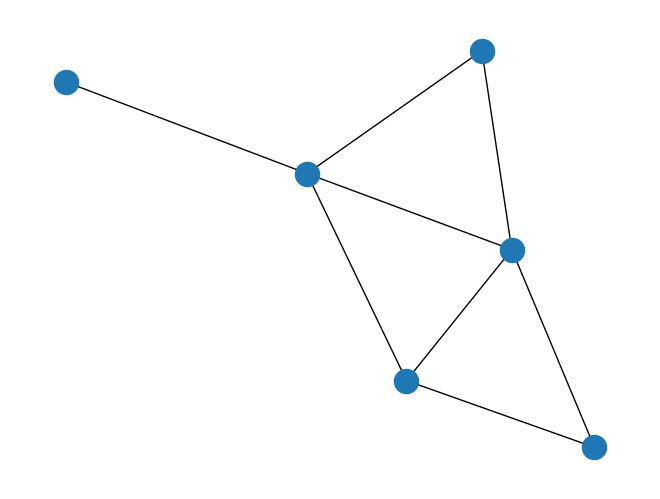
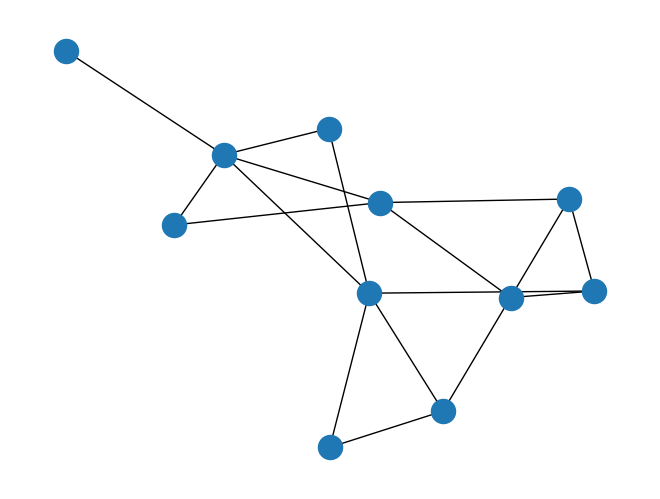

These figures' Python source, in order: (Note: this script raises an exception after producing the figures.)
# Name: ...
# CSE 140
# Homework 4

import networkx as nx
import matplotlib.pyplot as plt
import operator
import random


###
### Problem 1a
###

practice_graph = nx.Graph()

practice_graph.add_node("A")
practice_graph.add_node("B")
practice_graph.add_node("C")
practice_graph.add_node("D")
practice_graph.add_node("E")
practice_graph.add_node("F")

practice_graph.add_edge("A", "B")
practice_graph.add_edge("A", "C")
practice_graph.add_edge("B", "C")
practice_graph.add_edge("B", "D")
practice_graph.add_edge("D", "C")
practice_graph.add_edge("D", "F")
practice_graph.add_edge("D", "E")
practice_graph.add_edge("C", "F")

assert len(practice_graph.nodes()) == 6
assert len(practice_graph.edges()) == 8

def draw_practice_graph():
    """Draw practice_graph to the screen."""
    nx.draw(practice_graph)
    plt.show()

draw_practice_graph()


###
### Problem 1b
###

# (Your code goes here.)
rj = nx.Graph()

rj.add_node("Nurse")
rj.add_node("Juliet")
rj.add_node("Tybalt")
rj.add_node("Capulet")
rj.add_node("Romeo")
rj.add_node("Friar Laurence")
rj.add_node("Benvolio")
rj.add_node("Montague")
rj.add_node("Escalus")
rj.add_node("Mercutio")
rj.add_node("Paris")

rj.add_edge("Nurse", "Juliet")
rj.add_edge("Tybalt", "Capulet")
rj.add_edge("Tybalt", "Juliet")
rj.add_edge("Capulet", "Juliet")
rj.add_edge("Juliet", "Romeo")
rj.add_edge("Juliet", "Friar Laurence")
rj.add_edge("Friar Laurence", "Romeo")
rj.add_edge("Romeo", "Benvolio")
rj.add_edge("Romeo", "Montague")
rj.add_edge("Romeo", "Mercutio")
rj.add_edge("Benvolio", "Montague")
rj.add_edge("Montague", "Escalus")
rj.add_edge("Escalus", "Mercutio")
rj.add_edge("Escalus", "Paris")
rj.add_edge("Paris", "Mercutio")
rj.add_edge("Capulet", "Escalus")
rj.add_edge("Paris", "Capulet")



assert len(rj.nodes()) == 11
assert len(rj.edges()) == 17

def draw_rj():
    """Draw the rj graph to the screen and to a file."""
    nx.draw(rj)
    plt.savefig("romeo-and-juliet.pdf")
    plt.show()

draw_rj()




###
### Problem 2
###

def friends(graph, user):
    """Returns a set of the friends of the given user, in the given graph.
    """
    return set(graph.neighbors(user))


def friends_of_friends(graph, user):
    """Returns a set of friends of friends of the given user, in the given graph.
    The result does not include the given user nor any of that user's friends.
    """
    closeFriends = friends(graph, user)
    
    farFriends = set
    
    for a in closeFriends:
        farFriends = farFriends.union(friends(graph, a))
    
    farFriends.remove(user)
    for a in closeFriends:
        if(a in farFriends):
            farFriends.remove(a)
    
    #print(farFriends)
    return farFriends

assert friends_of_friends(rj, "Mercutio") == set(['Benvolio', 'Capulet', 'Friar Laurence', 'Juliet', 'Montague'])


def common_friends(graph, user1, user2):
    """Returns the set of friends that user1 and user2 have in common."""
    cFriends = friends(graph, user1).intersection(friends(graph, user2))
    #print(cFriends)
    return cFriends
    

assert common_friends(practice_graph,"A", "B") == set(['C'])
assert common_friends(practice_graph,"A", "D") == set(['B', 'C'])
assert common_friends(practice_graph,"A", "E") == set([])
assert common_friends(practice_graph,"A", "F") == set(['C'])

assert common_friends(rj, "Mercutio", "Nurse") == set()
assert common_friends(rj, "Mercutio", "Romeo") == set()
assert common_friends(rj, "Mercutio", "Juliet") == set(["Romeo"])
assert common_friends(rj, "Mercutio", "Capulet") == set(["Escalus", "Paris"])


def number_of_common_friends_map(graph, user):
    """Returns a map from each user U to the number of friends U has in common with the given user.
    The map keys are the users who have at least one friend in common with the
    given user, and are neither the given user nor one of the given user's friends.
    Take a graph G for example:
        - A and B have two friends in common
        - A and C have one friend in common
        - A and D have one friend in common
        - A and E have no friends in common
        - A is friends with D
    number_of_common_friends_map(G, "A")  =>   { 'B':2, 'C':1 }
    """
    numFriendsDict = {}
    for a in friends_of_friends(graph, user):
        numFriendsDict[a] = 0
    #print(numFriendsDict)
    # Find common friends and set them to 0 in the dictionary, for every 
    #friend of the common friends if they match a friend of the user add 1 to dictionary
    for node in friends_of_friends(graph, user):
        numFriendsDict[node] += len(common_friends(graph, user, node))

    #print(numFriendsDict)
    return numFriendsDict

assert number_of_common_friends_map(practice_graph, "A") == {'D': 2, 'F': 1}

assert number_of_common_friends_map(rj, "Mercutio") == { 'Benvolio': 1, 'Capulet': 2, 'Friar Laurence': 1, 'Juliet': 1, 'Montague': 2 }


def number_map_to_sorted_list(map):
    """Given a map whose values are numbers, return a list of the keys.
    The keys are sorted by the number they map to, from greatest to least.
    When two keys map to the same number, the keys are sorted by their
    natural sort order, from least to greatest."""
    #print("MAAAAAAAPPPPP")
    #print(map)
    sortedList = []
    max = 0
    for a in map:
        if map[a] > max:
            max = map[a]
            
    for i in range(int(100*(max+1))):
        tempList = []
        for a in map:
            if int(100*(map[a])) == i:
                tempList.append(a)
        tempList.sort(reverse = True)
        #print(tempList)
        for z in tempList:
            sortedList.append(z)
    #print(sortedList)
    sortedListReverse = []
    p = len(sortedList) - 1
    for i in range(len(sortedList)):
        sortedListReverse.append(sortedList[p])
        p = p - 1
        
    #print("SORTED")
    #print(sortedListReverse)

    return sortedListReverse

assert number_map_to_sorted_list({"a":5, "b":2, "c":7, "d":5, "e":5}) == ['c', 'a', 'd', 'e', 'b']


def recommend_by_number_of_common_friends(graph, user):
    """Return a list of friend recommendations for the given user.
    The friend recommendation list consists of names of people in the graph
    who are not yet a friend of the given user.
    The order of the list is determined by the number of common friends.
    """
    recommendedFriends = number_map_to_sorted_list(number_of_common_friends_map(graph, user))
    #print(recommendedFriends)
    return recommendedFriends


assert recommend_by_number_of_common_friends(practice_graph,"A") == ['D', 'F']

assert recommend_by_number_of_common_friends(rj, "Mercutio") == ['Capulet', 'Montague', 'Benvolio', 'Friar Laurence', 'Juliet']


###
### Problem 3
###

def influence_map(graph, user):
    """Returns a map from each user U to the friend influence, with respect to the given user.
    The map only contains users who have at least one friend in common with U,
    and are neither U nor one of U's friends.
    See the assignment for the definition of friend influence.
    """
    #print("INFLUENCEMAP")
    #for each common friend calculate the weight of that friend and add it to each user
    numFriendsDict = {}
    for a in friends_of_friends(graph, user):
        numFriendsDict[a] = 0
    #print(numFriendsDict)
    # Find common friends and set them to 0 in the dictionary, for every 
    #friend of the common friends if they match a friend of the user add 1 to dictionary
    for node in friends_of_friends(graph, user):
        for a in common_friends(graph, user, node):
            numFriendsDict[node] += 1/len(friends(graph, a))
    #print(numFriendsDict)
    return numFriendsDict

######ISSUE HERE BASED ON DIFFERENCE IN ORDERING DESPITE NO MENTION OF A SPECIFIC ORDER BEING REQUIRED##########
    
assert influence_map(rj, "Mercutio") == { 'Benvolio': 0.2, 'Capulet': 0.5833333333333333, 'Friar Laurence': 0.2, 'Juliet': 0.2, 'Montague': 0.45 }


def recommend_by_influence(graph, user):
    """Return a list of friend recommendations for the given user.
    The friend recommendation list consists of names of people in the graph
    who are not yet a friend of the given user.
    The order of the list is determined by the influence measurement.
    """
    influenceRecommend = number_map_to_sorted_list(influence_map(graph, user))
    #print("INFLUENCE")
    #print(influenceRecommend)
    return influenceRecommend

assert recommend_by_influence(rj, "Mercutio") == ['Capulet', 'Montague', 'Benvolio', 'Friar Laurence', 'Juliet']


###
### Problem 4
###

sameList = []
differentList = []
for a in rj.nodes():
    if recommend_by_number_of_common_friends(rj, a) == recommend_by_influence(rj, a):
        sameList.append(a)
    else:
        differentList.append(a)
sameList.sort()
differentList.sort()

print("Unchanged Recommendations:", sameList)
print("Changed Recommendations: ", differentList)


###
### Problem 5
###

# (Your code goes here.)
facebook = nx.read_edgelist("facebook-textFixed.txt",  nodetype = int)


assert len(facebook.nodes()) == 63731
assert len(facebook.edges()) == 817090
print("DONE")


###
### Problem 6
###


###
### Problem 7
###


###
### Problem 8
###


###
### Collaboration
###

# ... Write your answer here, as a comment (on lines starting with "#").
